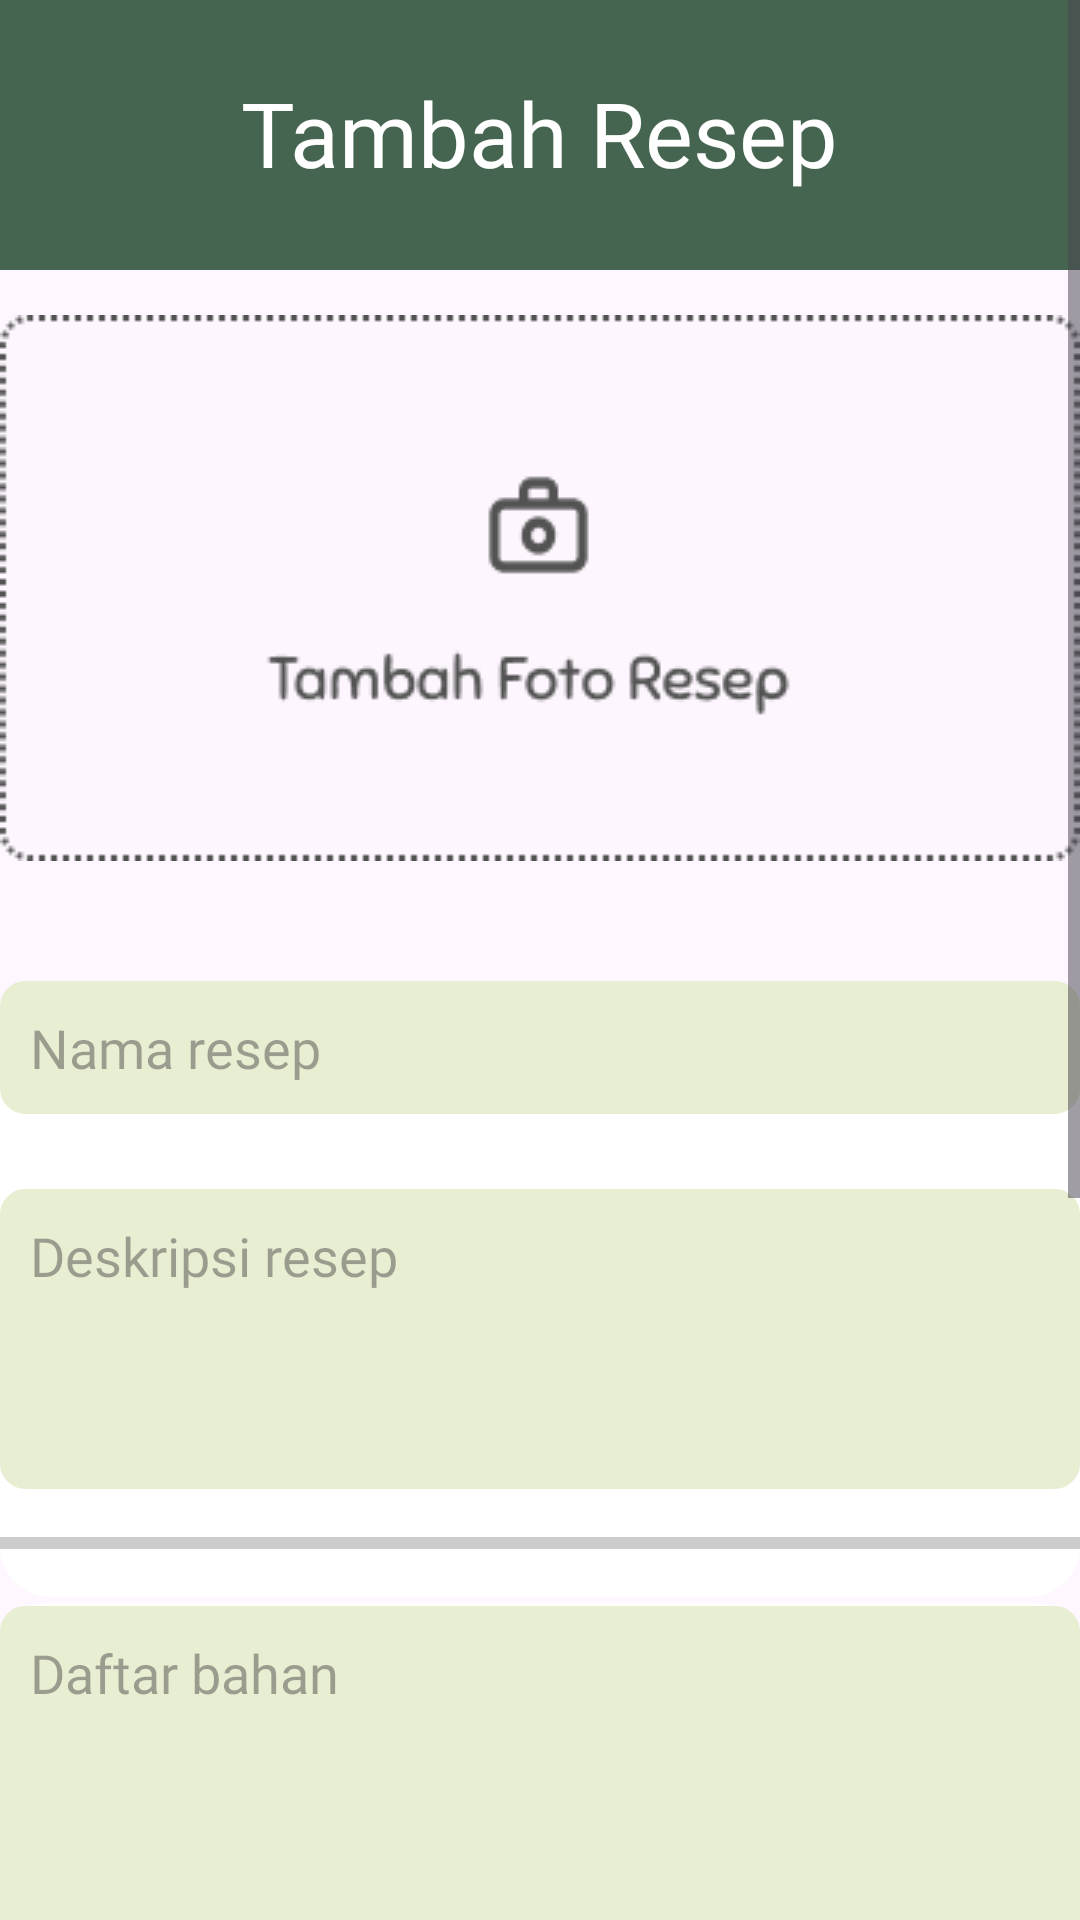

Here is an Android app screen rendered from its layout file. Give the layout XML and the strings, colors and styles it references.
<!-- AndroidManifest.xml: application theme Theme.Masakin -->
<!-- res/layout/fragment_add.xml -->
<?xml version="1.0" encoding="utf-8"?>
<FrameLayout xmlns:android="http://schemas.android.com/apk/res/android"
    xmlns:app="http://schemas.android.com/apk/res-auto"
    xmlns:tools="http://schemas.android.com/tools"
    android:layout_width="match_parent"
    android:layout_height="match_parent"
    tools:context=".fragment.AddFragment">

    


    <ScrollView
        android:layout_width="match_parent"
        android:layout_height="match_parent">

        <LinearLayout
            android:layout_width="match_parent"
            android:layout_height="wrap_content"
            android:gravity="center"
            android:orientation="vertical">

            <androidx.constraintlayout.widget.ConstraintLayout
                android:layout_width="match_parent"
                android:layout_height="90dp"
                android:background="#466551">

                <TextView
                    android:id="@+id/textView2"
                    android:layout_width="wrap_content"
                    android:layout_height="wrap_content"
                    android:layout_marginTop="24dp"
                    android:fontFamily="@font/sniglet"
                    android:text="Tambah Resep"
                    android:textColor="#FFFFFF"
                    android:textSize="30dp"
                    app:layout_constraintEnd_toEndOf="parent"
                    app:layout_constraintStart_toStartOf="parent"
                    app:layout_constraintTop_toTopOf="parent" />
            </androidx.constraintlayout.widget.ConstraintLayout>

            <ImageButton
                android:id="@+id/ibUploadImage"
                android:layout_width="wrap_content"
                android:layout_height="wrap_content"
                android:layout_marginTop="15dp"
                android:background="@null"
                android:scaleType="centerCrop"
                android:src="@drawable/upload_foto" />

            <LinearLayout
                android:layout_width="match_parent"
                android:layout_height="wrap_content"
                android:background="@drawable/rounded_bg"
                android:layout_marginTop="40dp"
                android:orientation="vertical"
                android:backgroundTint="#FFFFFF">

                <EditText
                    android:id="@+id/etAddTitle"
                    android:layout_width="match_parent"
                    android:layout_height="match_parent"
                    android:background="@drawable/edittext_border"
                    android:backgroundTint="#E7EED2"
                    android:hint="Nama resep"
                    android:fontFamily="@font/sniglet"
                    android:inputType="text" />

                <EditText
                    android:id="@+id/etAddDesc"
                    android:layout_marginTop="25dp"
                    android:layout_width="match_parent"
                    android:layout_height="100dp"
                    android:gravity="top"
                    android:hint="Deskripsi resep"
                    android:backgroundTint="#E7EED2"
                    android:fontFamily="@font/sniglet"
                    android:background="@drawable/edittext_border"
                    android:inputType="textMultiLine" />

                <View
                    android:layout_width="match_parent"
                    android:layout_height="4dp"
                    android:background="#CCCCCC"
                    android:layout_marginTop="16dp"
                    android:layout_marginBottom="16dp" />

            </LinearLayout>

            <LinearLayout
                android:layout_width="match_parent"
                android:layout_height="wrap_content"
                android:background="@drawable/rounded_bg"
                android:layout_marginTop="2dp"
                android:orientation="vertical"
                android:backgroundTint="#FFFFFF">

                <EditText
                    android:id="@+id/etAddIngredients"
                    android:layout_marginTop="1dp"
                    android:layout_width="match_parent"
                    android:layout_height="120dp"
                    android:gravity="top"
                    android:hint="Daftar bahan"
                    android:backgroundTint="#E7EED2"
                    android:fontFamily="@font/sniglet"
                    android:background="@drawable/edittext_border"
                    android:inputType="textMultiLine" />

                <View
                    android:layout_width="match_parent"
                    android:layout_height="4dp"
                    android:background="#CCCCCC"
                    android:layout_marginTop="16dp"
                    android:layout_marginBottom="16dp" />

            </LinearLayout>

            <LinearLayout
                android:layout_width="match_parent"
                android:layout_height="wrap_content"
                android:background="@drawable/rounded_bg"
                android:layout_marginTop="2dp"
                android:orientation="vertical"
                android:backgroundTint="#FFFFFF">

                <EditText
                    android:id="@+id/etAddInstructions"
                    android:layout_marginTop="1dp"
                    android:layout_width="match_parent"
                    android:layout_height="120dp"
                    android:gravity="top"
                    android:hint="Langkah - langkah"
                    android:backgroundTint="#E7EED2"
                    android:fontFamily="@font/sniglet"
                    android:background="@drawable/edittext_border"
                    android:inputType="textMultiLine" />

                <View
                    android:layout_width="match_parent"
                    android:layout_height="4dp"
                    android:background="#CCCCCC"
                    android:layout_marginTop="16dp"
                    android:layout_marginBottom="16dp" />

            </LinearLayout>

            <LinearLayout
                android:layout_width="match_parent"
                android:layout_height="wrap_content"
                android:background="@drawable/rounded_bg"
                android:layout_marginTop="2dp"
                android:orientation="vertical"
                android:backgroundTint="#FFFFFF">

                <EditText
                    android:id="@+id/etAddTime"
                    android:layout_marginTop="1dp"
                    android:layout_width="match_parent"
                    android:layout_height="wrap_content"
                    android:gravity="top"
                    android:hint="Estimasi waktu"
                    android:backgroundTint="#E7EED2"
                    android:fontFamily="@font/sniglet"
                    android:background="@drawable/edittext_border"
                    android:inputType="number" />

                <View
                    android:layout_width="match_parent"
                    android:layout_height="4dp"
                    android:background="#CCCCCC"
                    android:layout_marginTop="16dp"
                    android:layout_marginBottom="16dp" />

            </LinearLayout>

            <Button
                android:id="@+id/btnSave"
                android:layout_width="wrap_content"
                android:layout_height="wrap_content"
                android:layout_marginTop="24dp"
                android:layout_marginBottom="20dp"
                android:backgroundTint="#466551"
                android:fontFamily="@font/sniglet"
                android:text="Simpan"
                android:textColor="#FFFFFF" />


        </LinearLayout>

    </ScrollView>


</FrameLayout>
<!-- resources referenced by this layout -->
<resources>
  <!-- drawable edittext_border (drawable) -->
  <shape xmlns:android="http://schemas.android.com/apk/res/android"
      android:shape="rectangle">
      <solid android:color="#FFFFFF" />
      <stroke android:width="1dp" android:color="#CCCCCC" />
      <corners android:radius="8dp" />
      <padding android:left="10dp" android:top="10dp"
          android:right="10dp" android:bottom="10dp"/>
  </shape>
  <!-- drawable rounded_bg (drawable) -->
  <shape xmlns:android="http://schemas.android.com/apk/res/android"
      android:shape="rectangle">
  
      <solid android:color="#FFFFFF" />
      <corners android:radius="16dp" />
      <stroke android:width="2dp" android:color="#CCCCCC"/>
  </shape>
  <!-- drawable upload_foto: png bitmap (drawable, 5234 bytes) -->
  <style name="Theme.Masakin" parent="Base.Theme.Masakin" />
  <style name="Base.Theme.Masakin" parent="Theme.Material3.DayNight.NoActionBar">
          
          
      </style>
</resources>
